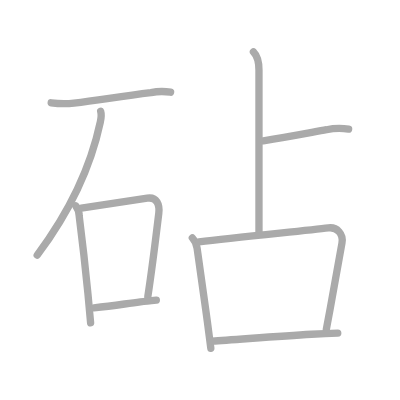
t = 0.00 s
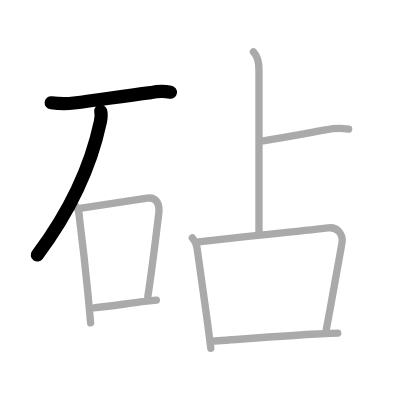
t = 2.00 s
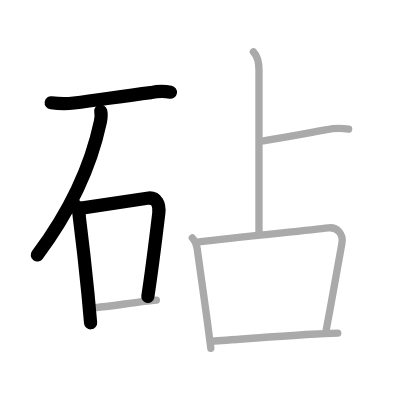
t = 4.00 s
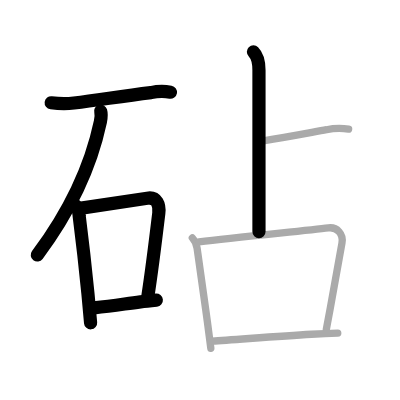
t = 6.00 s
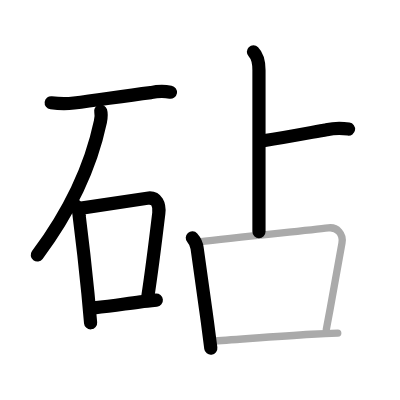
t = 8.00 s
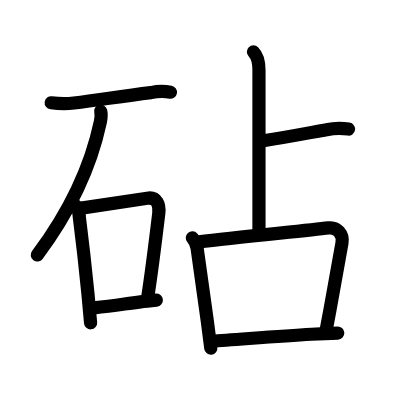
t = 10.00 s

The animated SVG that drew these frames (rendered in a browser with its animation timeline set to each time). Animation: 10 SMIL elements (animate=10); one cycle of 10.00 s.

<?xml version="1.0" standalone="no"?>
<!DOCTYPE svg PUBLIC "-//W3C//DTD SVG 1.1//EN"   "http://www.w3.org/Graphics/SVG/1.1/DTD/svg11.dtd">
<svg width="400px" height="400px"  version="1.1" xmlns="http://www.w3.org/2000/svg">
  <defs>
    <marker id="Triangle" viewBox="0 0 10 10" refX="0" refY="5" markerUnits="strokeWidth" markerWidth="3" style="stroke-opacity:0%;fill:#aaaaaa;" markerHeight="2" orient="auto">
      <path d="M 0 0 L 10 5 L 0 10 z" />
    </marker>
    
    <marker id="Arrow" viewBox="0 0 10 10" refX="5" refY="5" markerUnits="strokeWidth" markerWidth="1.8" style="stroke-opacity:0%;fill:#770000;" markerHeight="2" orient="auto">
      <path d="M 0 4 L 6 4 L 4 1 L 10 5 L 4 9 L 6 6 L 0 6 z" />
        <circle cx="5" cy="5" r="5" />
      </marker>
    
    <marker id="TriangleRed" viewBox="0 0 10 10" refX="0" refY="5" markerUnits="strokeWidth" markerWidth="3" style="stroke-opacity:0%;fill:#CC0000;" markerHeight="2" orient="auto">
      <path d="M 0 0 L 10 5 L 0 10 z" />
    </marker>
    
    <marker id="ArrowRed" viewBox="0 0 10 10" refX="5" refY="5" markerUnits="strokeWidth" markerWidth="1.8" style="stroke-opacity:0%;fill:#CC0000;" markerHeight="2" orient="auto">
      <path d="M 0 4 L 6 4 L 4 1 L 10 5 L 4 9 L 6 6 L 0 6 z" />
        <circle cx="5" cy="5" r="5" />
      </marker>
    
  </defs>
  
  <path style="fill:#ffffff; fill-opacity:100%; fill-rule:evenodd; stroke-width:0;" d="M 0 0 L 400px 0 L 400px 400px L 0 400px L 0 0" />

  <g transform="scale(3.6697247706422 3.6697247706422)">
<path style="fill:none; fill-opacity:0%; fill-rule:evenodd; stroke:#aaaaaa; stroke-opacity:100%; stroke-width: 1.5pt; stroke-linejoin:round; stroke-linecap:round;" d="M13.95 28.01c2.06 0.26 4.13 0.32 6.2 0.07c6.98-0.83 12.38-1.79 20.98-2.83c1.78-0.39 3.57-0.43 5.36-0.12"></path>
<path style="fill:none; fill-opacity:0%; fill-rule:evenodd; stroke:#aaaaaa; stroke-opacity:100%; stroke-width: 1.5pt; stroke-linejoin:round; stroke-linecap:round;" d="M27.43 30.3c0.32 1.08 0.18 1.67-0.1 2.98C25 44.25 20.25 56 10.14 69.53"></path>
<path style="fill:none; fill-opacity:0%; fill-rule:evenodd; stroke:#aaaaaa; stroke-opacity:100%; stroke-width: 1.5pt; stroke-linejoin:round; stroke-linecap:round;" d="M20.63 56.07c0.63 0.84 0.94 1.77 0.95 2.79c0.75 5.89 1.67 13.86 2.39 21.25c0.27 2.76 0.52 5.43 0.72 7.89"></path>
<path style="fill:none; fill-opacity:0%; fill-rule:evenodd; stroke:#aaaaaa; stroke-opacity:100%; stroke-width: 1.5pt; stroke-linejoin:round; stroke-linecap:round;" d="M22.16 56.71c8.59-1.33 13.99-2.07 17.97-2.7c2.64-0.42 3.41 1.84 3.14 4.11c-0.73 6.08-1.87 15.47-2.99 22.71"></path>
<path style="fill:none; fill-opacity:0%; fill-rule:evenodd; stroke:#aaaaaa; stroke-opacity:100%; stroke-width: 1.5pt; stroke-linejoin:round; stroke-linecap:round;" d="M25.59 83.88c5.73-0.58 8.38-1.09 12.68-1.62c1.26-0.16 2.66-0.31 4.33-0.48"></path>
<path style="fill:none; fill-opacity:0%; fill-rule:evenodd; stroke:#aaaaaa; stroke-opacity:100%; stroke-width: 1.5pt; stroke-linejoin:round; stroke-linecap:round;" d="M69.06 14.13c1.09 1.09 1.51 3.37 1.51 5c0 0.91 0 30.87 0 44"></path>
<path style="fill:none; fill-opacity:0%; fill-rule:evenodd; stroke:#aaaaaa; stroke-opacity:100%; stroke-width: 1.5pt; stroke-linejoin:round; stroke-linecap:round;" d="M71.75 38.38c7.3-1.16 13.71-2.42 17.22-3.03c1.98-0.43 3.99-0.49 6.03-0.17"></path>
<path style="fill:none; fill-opacity:0%; fill-rule:evenodd; stroke:#aaaaaa; stroke-opacity:100%; stroke-width: 1.5pt; stroke-linejoin:round; stroke-linecap:round;" d="M52.41 64.82c0.83 0.92 1.15 1.69 1.3 2.82c1.12 8.23 1.95 13.78 2.78 19.88c0.32 2.32 0.63 4.73 0.96 7.39"></path>
<path style="fill:none; fill-opacity:0%; fill-rule:evenodd; stroke:#aaaaaa; stroke-opacity:100%; stroke-width: 1.5pt; stroke-linejoin:round; stroke-linecap:round;" d="M54.21 65.92c10.68-1.35 29.01-3.02 35.29-3.81c2.33-0.3 4.11 1.64 3.69 4.11c-1.11 6.46-2.74 15.36-4.27 23.55"></path>
<path style="fill:none; fill-opacity:0%; fill-rule:evenodd; stroke:#aaaaaa; stroke-opacity:100%; stroke-width: 1.5pt; stroke-linejoin:round; stroke-linecap:round;" d="M57.86 92.95c6.01-0.36 17.51-1.31 27.03-1.86c2.58-0.15 5.01-0.26 7.15-0.33"></path>

<path style="fill:none; fill-opacity:0%; fill-rule:evenodd; stroke:#000000; stroke-opacity:100%; stroke-width: 2.7pt; stroke-linejoin:round; stroke-linecap:round;" d="M13.95 28.01c2.06 0.26 4.13 0.32 6.2 0.07c6.98-0.83 12.38-1.79 20.98-2.83c1.78-0.39 3.57-0.43 5.36-0.12" pathLength="100" stroke-dashoffset="100" stroke-dasharray="100 105"><animate id="dashAnim1" attributeName="stroke-dashoffset" from="100" to="0" dur="1s" calcMode="linear" fill="freeze"/></path>
<path style="fill:none; fill-opacity:0%; fill-rule:evenodd; stroke:#000000; stroke-opacity:100%; stroke-width: 2.7pt; stroke-linejoin:round; stroke-linecap:round;" d="M27.43 30.3c0.32 1.08 0.18 1.67-0.1 2.98C25 44.25 20.25 56 10.14 69.53" pathLength="100" stroke-dashoffset="100" stroke-dasharray="100 105"><animate id="dashAnim2" attributeName="stroke-dashoffset" from="100" to="0" dur="1s" calcMode="linear" begin="dashAnim1.end" fill="freeze"/></path>
<path style="fill:none; fill-opacity:0%; fill-rule:evenodd; stroke:#000000; stroke-opacity:100%; stroke-width: 2.7pt; stroke-linejoin:round; stroke-linecap:round;" d="M20.63 56.07c0.63 0.84 0.94 1.77 0.95 2.79c0.75 5.89 1.67 13.86 2.39 21.25c0.27 2.76 0.52 5.43 0.72 7.89" pathLength="100" stroke-dashoffset="100" stroke-dasharray="100 105"><animate id="dashAnim3" attributeName="stroke-dashoffset" from="100" to="0" dur="1s" calcMode="linear" begin="dashAnim2.end" fill="freeze"/></path>
<path style="fill:none; fill-opacity:0%; fill-rule:evenodd; stroke:#000000; stroke-opacity:100%; stroke-width: 2.7pt; stroke-linejoin:round; stroke-linecap:round;" d="M22.16 56.71c8.59-1.33 13.99-2.07 17.97-2.7c2.64-0.42 3.41 1.84 3.14 4.11c-0.73 6.08-1.87 15.47-2.99 22.71" pathLength="100" stroke-dashoffset="100" stroke-dasharray="100 105"><animate id="dashAnim4" attributeName="stroke-dashoffset" from="100" to="0" dur="1s" calcMode="linear" begin="dashAnim3.end" fill="freeze"/></path>
<path style="fill:none; fill-opacity:0%; fill-rule:evenodd; stroke:#000000; stroke-opacity:100%; stroke-width: 2.7pt; stroke-linejoin:round; stroke-linecap:round;" d="M25.59 83.88c5.73-0.58 8.38-1.09 12.68-1.62c1.26-0.16 2.66-0.31 4.33-0.48" pathLength="100" stroke-dashoffset="100" stroke-dasharray="100 105"><animate id="dashAnim5" attributeName="stroke-dashoffset" from="100" to="0" dur="1s" calcMode="linear" begin="dashAnim4.end" fill="freeze"/></path>
<path style="fill:none; fill-opacity:0%; fill-rule:evenodd; stroke:#000000; stroke-opacity:100%; stroke-width: 2.7pt; stroke-linejoin:round; stroke-linecap:round;" d="M69.06 14.13c1.09 1.09 1.51 3.37 1.51 5c0 0.91 0 30.87 0 44" pathLength="100" stroke-dashoffset="100" stroke-dasharray="100 105"><animate id="dashAnim6" attributeName="stroke-dashoffset" from="100" to="0" dur="1s" calcMode="linear" begin="dashAnim5.end" fill="freeze"/></path>
<path style="fill:none; fill-opacity:0%; fill-rule:evenodd; stroke:#000000; stroke-opacity:100%; stroke-width: 2.7pt; stroke-linejoin:round; stroke-linecap:round;" d="M71.75 38.38c7.3-1.16 13.71-2.42 17.22-3.03c1.98-0.43 3.99-0.49 6.03-0.17" pathLength="100" stroke-dashoffset="100" stroke-dasharray="100 105"><animate id="dashAnim7" attributeName="stroke-dashoffset" from="100" to="0" dur="1s" calcMode="linear" begin="dashAnim6.end" fill="freeze"/></path>
<path style="fill:none; fill-opacity:0%; fill-rule:evenodd; stroke:#000000; stroke-opacity:100%; stroke-width: 2.7pt; stroke-linejoin:round; stroke-linecap:round;" d="M52.41 64.82c0.83 0.92 1.15 1.69 1.3 2.82c1.12 8.23 1.95 13.78 2.78 19.88c0.32 2.32 0.63 4.73 0.96 7.39" pathLength="100" stroke-dashoffset="100" stroke-dasharray="100 105"><animate id="dashAnim8" attributeName="stroke-dashoffset" from="100" to="0" dur="1s" calcMode="linear" begin="dashAnim7.end" fill="freeze"/></path>
<path style="fill:none; fill-opacity:0%; fill-rule:evenodd; stroke:#000000; stroke-opacity:100%; stroke-width: 2.7pt; stroke-linejoin:round; stroke-linecap:round;" d="M54.21 65.92c10.68-1.35 29.01-3.02 35.29-3.81c2.33-0.3 4.11 1.64 3.69 4.11c-1.11 6.46-2.74 15.36-4.27 23.55" pathLength="100" stroke-dashoffset="100" stroke-dasharray="100 105"><animate id="dashAnim9" attributeName="stroke-dashoffset" from="100" to="0" dur="1s" calcMode="linear" begin="dashAnim8.end" fill="freeze"/></path>
<path style="fill:none; fill-opacity:0%; fill-rule:evenodd; stroke:#000000; stroke-opacity:100%; stroke-width: 2.7pt; stroke-linejoin:round; stroke-linecap:round;" d="M57.86 92.95c6.01-0.36 17.51-1.31 27.03-1.86c2.58-0.15 5.01-0.26 7.15-0.33" pathLength="100" stroke-dashoffset="100" stroke-dasharray="100 105"><animate id="dashAnim10" attributeName="stroke-dashoffset" from="100" to="0" dur="1s" calcMode="linear" begin="dashAnim9.end" fill="freeze"/></path>

</g>

</svg>  
          
